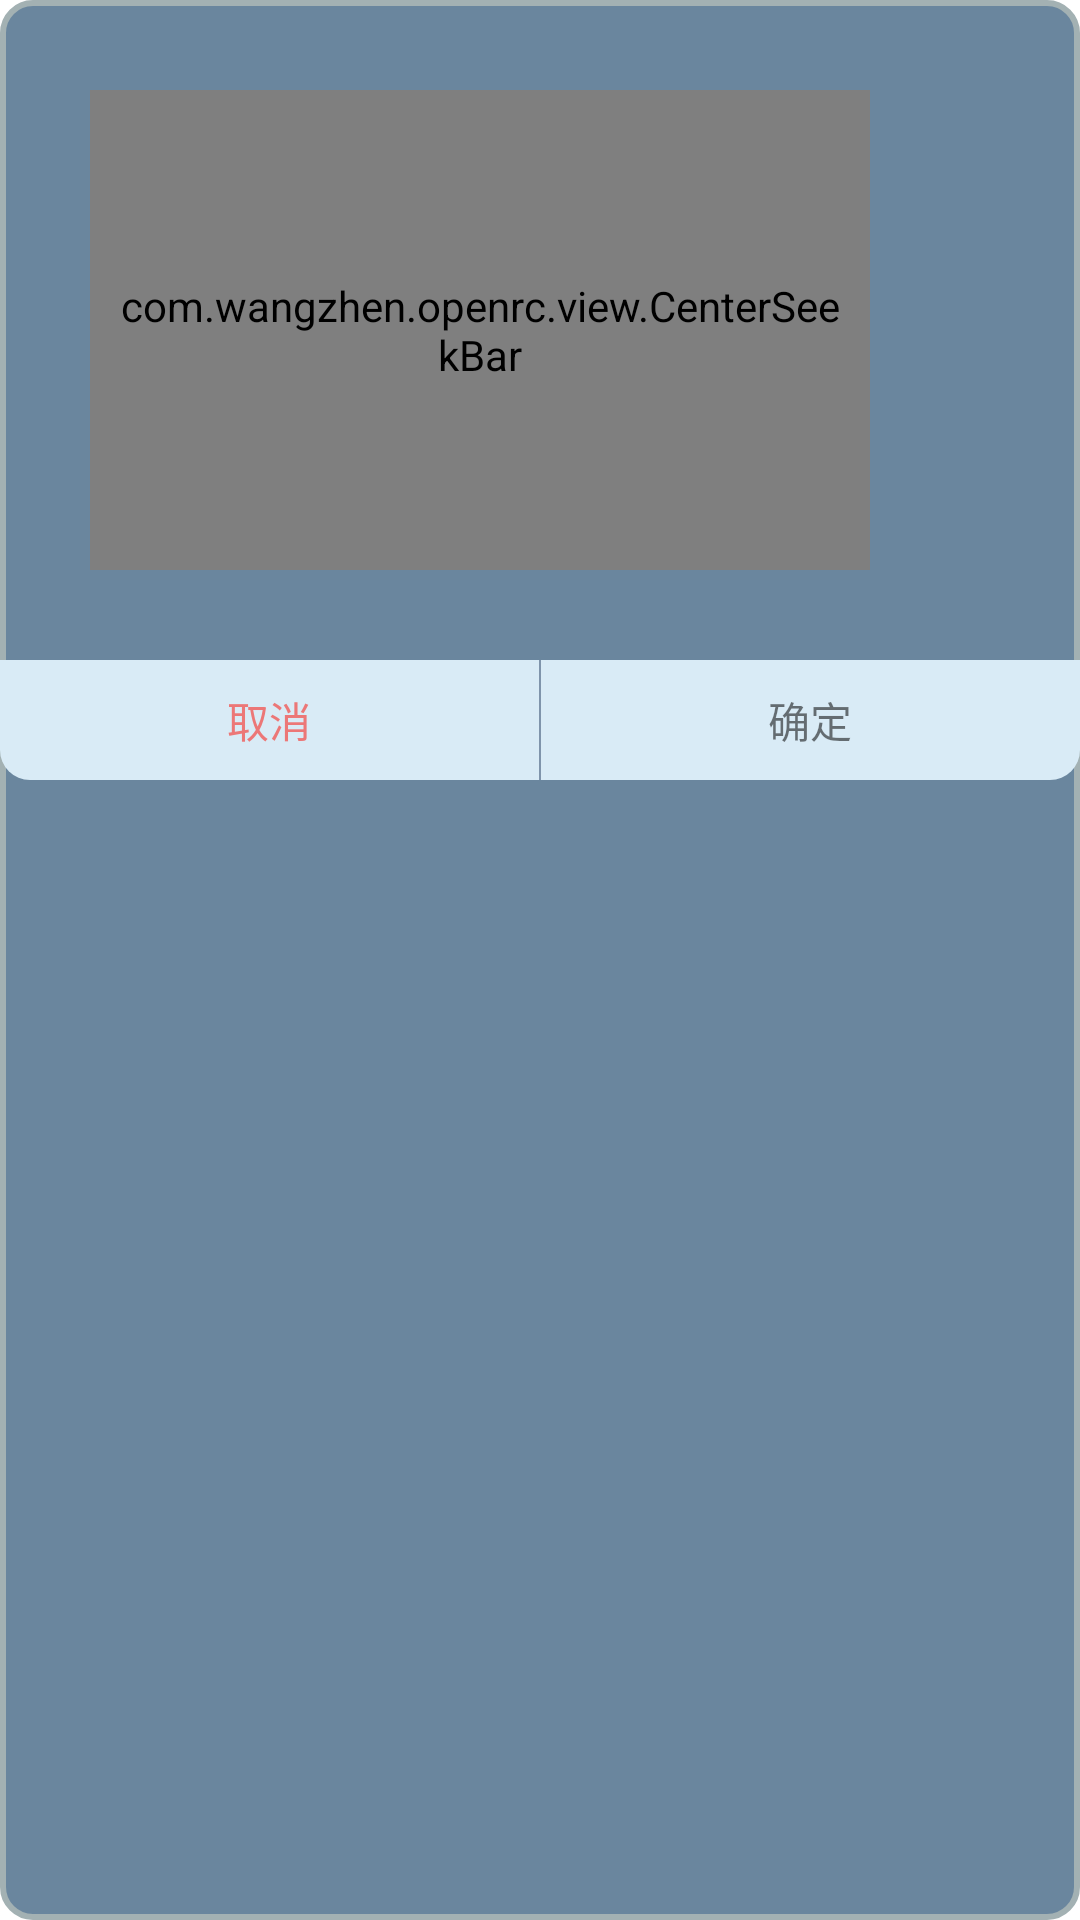

Here is an Android app screen rendered from its layout file. Give the layout XML and the strings, colors and styles it references.
<!-- AndroidManifest.xml: application theme Theme.UdpDemo -->
<!-- res/layout/scale_dalog_layout.xml -->
<?xml version="1.0" encoding="utf-8"?>
<LinearLayout xmlns:android="http://schemas.android.com/apk/res/android"
    xmlns:app="http://schemas.android.com/apk/res-auto"
    android:layout_width="wrap_content"
    android:layout_height="wrap_content"
    android:background="@drawable/dialog_bg"
    android:orientation="vertical">

    <com.wangzhen.openrc.view.CenterSeekBar
        android:id="@+id/progressScale"
        android:clickable="true"
        android:focusable="true"
        android:padding="10dp"
        android:layout_margin="30dp"
        android:layout_width="260dp"
        android:layout_height="160dp"
        app:backColor="#F0F1F3"
        app:backFrameColor="#FFC107"
        app:backFrameSize="1dp"
        app:backHeight="5dp"
        app:textBackRadius="2dp"
        app:textBackColor="@color/white"
        app:textColor="@color/black"
        app:maxProgress="100"
        app:minProgress="0"
        app:centerState="true"
        app:progress="0"
        app:progressColor="#4CAF50"
        app:progressMinusColor="#EA1313"
        app:thumbColor="#00BCD4"
        app:thumbNormalRadius="10dp"
        app:thumbPressRadius="12dp" />

    <LinearLayout
        android:id="@+id/bottomButtonLl"
        android:layout_width="match_parent"
        android:layout_height="40dp"
        android:gravity="center"
        android:orientation="horizontal">

        <TextView
            android:id="@+id/cancelBt"
            android:layout_width="wrap_content"
            android:layout_height="match_parent"
            android:layout_weight="1"
            android:background="@drawable/left_button_bg"
            android:clickable="true"
            android:focusable="true"
            android:gravity="center"
            android:text="取消"
            android:textColor="#EC7777" />

        <View
            android:layout_width="0.5dp"
            android:layout_height="match_parent"
            android:background="#F48095AC" />

        <TextView
            android:id="@+id/sureBt"
            android:layout_width="wrap_content"
            android:layout_height="match_parent"
            android:layout_weight="1"
            android:background="@drawable/right_button_bg"
            android:clickable="true"
            android:focusable="true"
            android:gravity="center"
            android:text="确定" />

    </LinearLayout>
</LinearLayout>
<!-- resources referenced by this layout -->
<resources>
  <color name="black">#FF000000</color>
  <color name="white">#FFFFFFFF</color>
  <!-- drawable dialog_bg (drawable) -->
  <?xml version="1.0" encoding="utf-8"?>
  <shape xmlns:android="http://schemas.android.com/apk/res/android"
      android:shape="rectangle"
      >
      <solid android:color="#6A869E" />
      <stroke
          android:width="2dp"
          android:color="#A3B1B3" />
      <corners
          android:radius="10dp"
          />
  </shape>
  <!-- drawable left_button_bg (drawable) -->
  <selector xmlns:android="http://schemas.android.com/apk/res/android">
      <item android:state_pressed="true">
          <shape>
              <corners android:bottomLeftRadius="10dp"/>
              <solid android:color="#EDF4F8" />
          </shape>
      </item>
      <item android:state_pressed="false">
          <shape>
              <corners android:bottomLeftRadius="10dp"/>
              <solid android:color="#D9EBF6" />
          </shape>
      </item>
  
  </selector>
  <!-- drawable right_button_bg (drawable) -->
  <selector xmlns:android="http://schemas.android.com/apk/res/android">
      <item android:state_pressed="true">
          <shape>
              <corners android:bottomRightRadius="10dp"/>
              <solid android:color="#EDF4F8" />
          </shape>
      </item>
      <item android:state_pressed="false">
          <shape>
              <corners android:bottomRightRadius="10dp"/>
              <solid android:color="#D9EBF6" />
          </shape>
      </item>
  
  </selector>
  <style name="Theme.UdpDemo" parent="Theme.MaterialComponents.DayNight.NoActionBar">
          
          <item name="colorPrimary">@color/rc_tv_color</item>
          <item name="colorPrimaryVariant">@color/rc_tv_color</item>
          <item name="colorOnPrimary">#FFFFFF</item>
          
          <item name="colorSecondary">#8BC34A</item>
          <item name="colorSecondaryVariant">#FF5722</item>
          <item name="colorOnSecondary">#009688</item>
          
          <item name="android:statusBarColor" tools:targetApi="l">?attr/colorPrimaryVariant</item>
          
      </style>
  <color name="rc_tv_color">#F40E4D91</color>
</resources>
